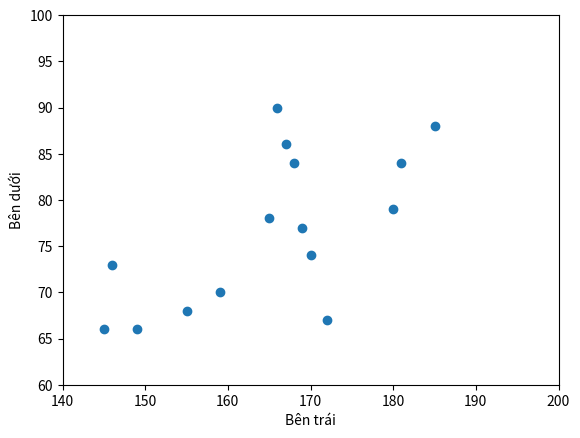

Write the Python code that produced this figure.
import matplotlib.pyplot as plt
import numpy as np

height = np.array([167,170,149,165,155,180,166,146,159,185,145,168,172,181,169])
weight = np.array([86,74,66,78,68,79,90,73,70,88,66,84,67,84,77])

plt.xlim(140,200)
plt.ylim(60,100)
plt.scatter(height,weight)
plt.xlabel("Bên trái")
plt.ylabel("Bên dưới")
plt.show()